Run: headless pygame with SDL's dummy video driver; simulated clock (each Clock.tick advances the game by its frame time, no real sleeping); random seed 0; keys injected as events and as key.get_pressed() state; no mouse input.
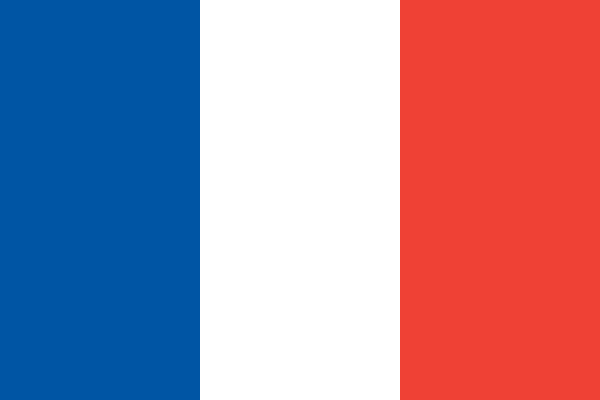
Frame 1 of 4 · flips 1–60 · no input
Frame 2 of 4 · flips 61–180 · tapped SPACE, RETURN · held RIGHT (→), D · screen unchanged from frame 1, image omitted
Frame 3 of 4 · flips 181–300 · held DOWN (↓), S · screen unchanged from frame 2, image omitted
Frame 4 of 4 · flips 301–420 · held LEFT (←), A, UP (↑), W · screen unchanged from frame 3, image omitted

The pygame program that drew these frames:

import pygame

pygame.init()

display_surface = pygame.display.set_mode((600,400))
pygame.display.set_caption("My First Pygame Window")

white = (255,255,255)
blue = (0, 85, 164)
red = (239, 65, 53)
running = True

while running == True : 

    display_surface.fill(white)
    for event in pygame.event.get():
        if event.type == pygame.QUIT:
            running = False 
    pygame.draw.rect(display_surface, blue, (0,0,200,400))
    pygame.draw.rect(display_surface, white, (200,0,200,400))
    pygame.draw.rect(display_surface, red, (400,0,200,400))       
    pygame.display.update()
pygame.quit()
